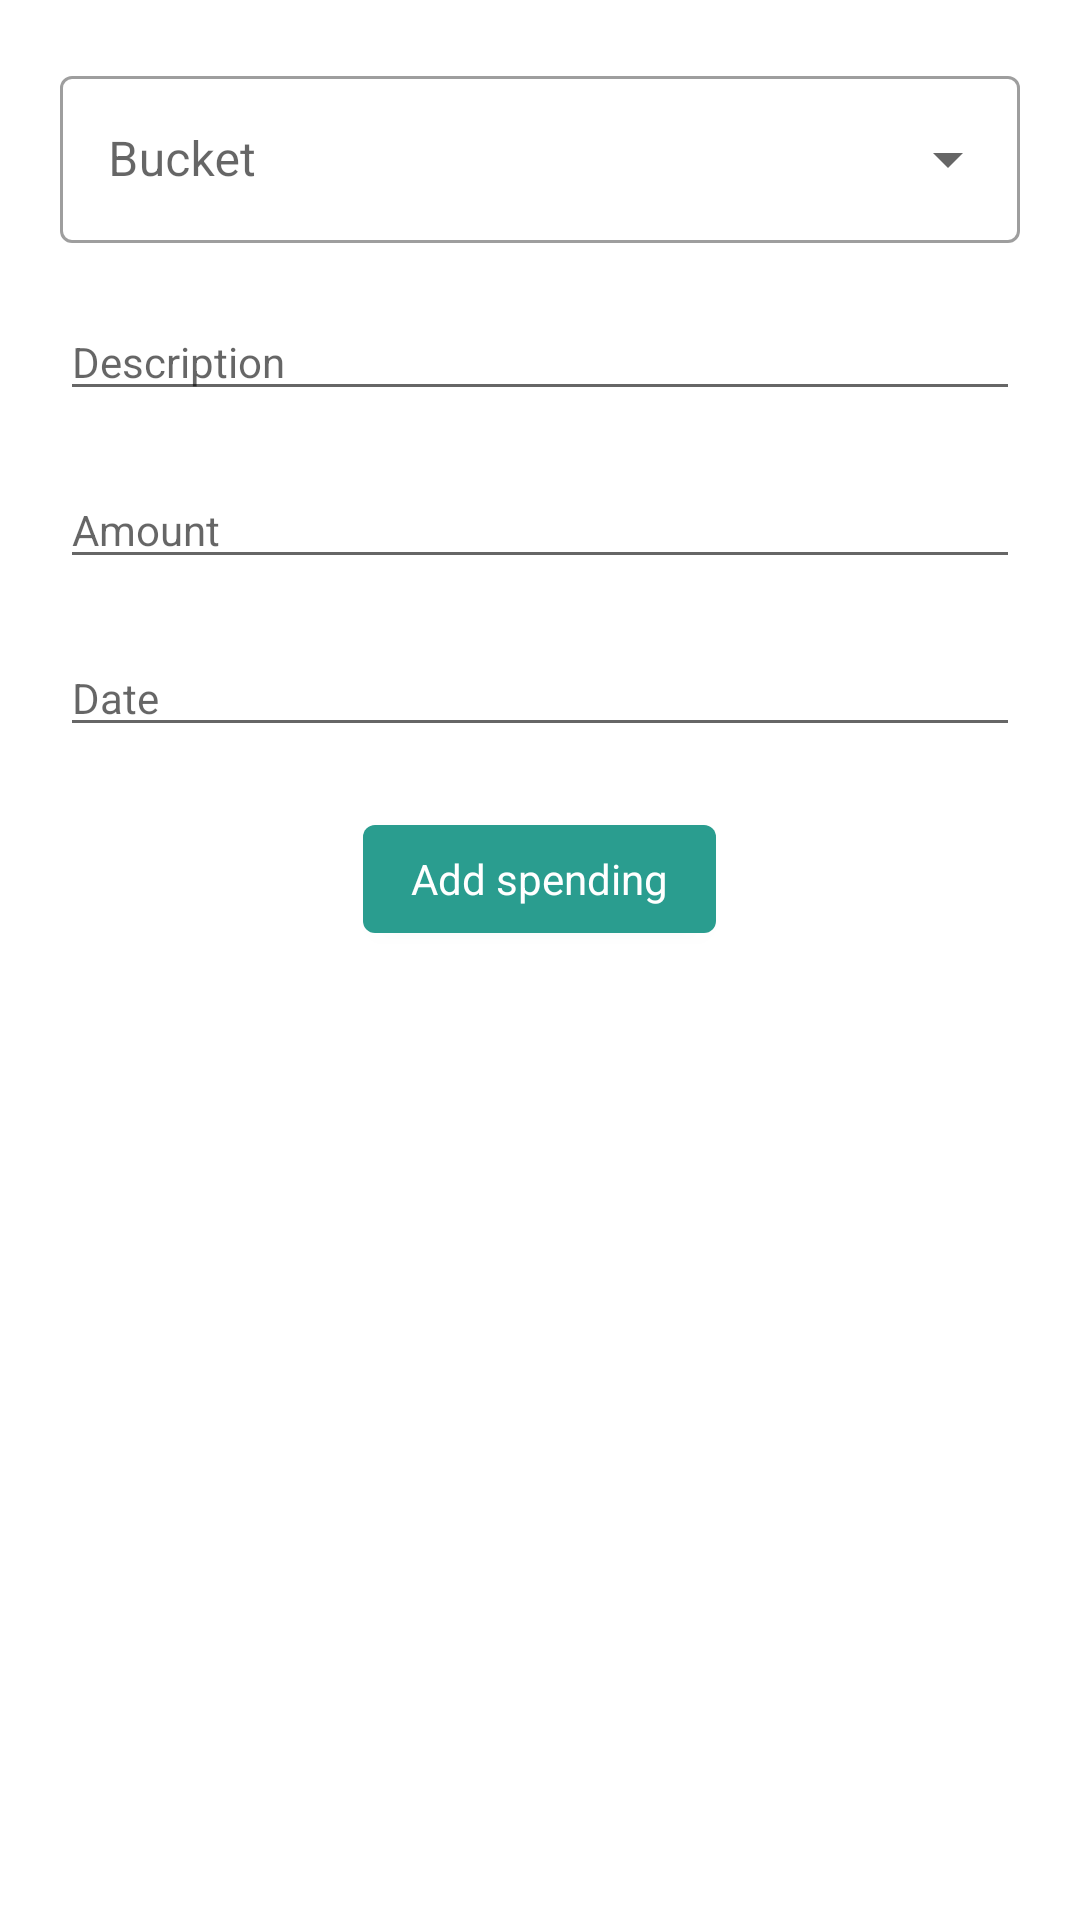

Produce the Android XML layout that renders to this screen, including the resource entries it uses.
<!-- AndroidManifest.xml: application theme AppTheme -->
<!-- res/layout/fragment_add_spending.xml -->
<?xml version="1.0" encoding="utf-8"?>
<FrameLayout
    xmlns:android="http://schemas.android.com/apk/res/android"
    xmlns:tools="http://schemas.android.com/tools"
    android:layout_width="match_parent"
    android:layout_height="match_parent"
    tools:context=".fragment.AddSpendingBucketEntryFragment">

    <LinearLayout
        android:layout_width="match_parent"
        android:layout_height="match_parent"
        android:orientation="vertical"
        android:padding="20dp">

        <com.google.android.material.textfield.TextInputLayout
            style="@style/Widget.MaterialComponents.TextInputLayout.OutlinedBox.ExposedDropdownMenu"
            android:id="@+id/bucket_dropdown"
            android:layout_width="match_parent"
            android:layout_height="wrap_content"
            android:hint="@string/bucket"
            android:layout_marginBottom="@dimen/form_margin">

            <com.google.android.material.textfield.MaterialAutoCompleteTextView
                android:id="@+id/bucket"
                android:layout_width="match_parent"
                android:layout_height="wrap_content"
                android:inputType="none"/>
        </com.google.android.material.textfield.TextInputLayout>

        <com.google.android.material.textfield.TextInputEditText
            android:layout_width="match_parent"
            android:layout_height="wrap_content"
            android:id="@+id/description"
            android:hint="@string/description"
            style="@style/FormInputs"/>

        <com.google.android.material.textfield.TextInputEditText
            android:id="@+id/amount"
            android:layout_width="match_parent"
            android:layout_height="wrap_content"
            android:inputType="numberDecimal"
            android:hint="@string/amount"
            style="@style/FormInputs"
            />

        <com.google.android.material.textfield.TextInputEditText
            android:id="@+id/date"
            android:hint="@string/date"
            android:layout_width="match_parent"
            android:layout_height="wrap_content"
            android:clickable="true"
            style="@style/FormInputs"
            android:focusable="true" />

        <com.google.android.material.button.MaterialButton
            android:id="@+id/save"
            android:layout_width="wrap_content"
            android:layout_height="wrap_content"
            android:layout_gravity="center"
            android:text="@string/add_spending"
            style="@style/FormInputs"/>

    </LinearLayout>
</FrameLayout>
<!-- resources referenced by this layout -->
<resources>
  <dimen name="form_margin">20dp</dimen>
  <string name="add_spending">Add spending</string>
  <string name="amount">Amount</string>
  <string name="bucket">Bucket</string>
  <string name="date">Date</string>
  <string name="description">Description</string>
  <style name="FormInputs" parent="AppTheme">
          <item name="android:layout_marginBottom">@dimen/form_margin</item>
      </style>
  <style name="AppTheme" parent="Theme.MaterialComponents.Light.NoActionBar">
          
          <item name="colorPrimary">@color/colorPrimary</item>
          <item name="colorPrimaryDark">@color/colorPrimaryDark</item>
          <item name="colorAccent">@color/colorPrimaryAccent</item>
          <item name="colorSecondaryVariant">@color/colorSecondaryAccent</item>
      </style>
  <color name="colorPrimary">#2A9D8F</color>
  <color name="colorPrimaryDark">#264653</color>
  <color name="colorPrimaryAccent">#F4A261</color>
  <color name="colorSecondaryAccent">#e76f51</color>
</resources>
